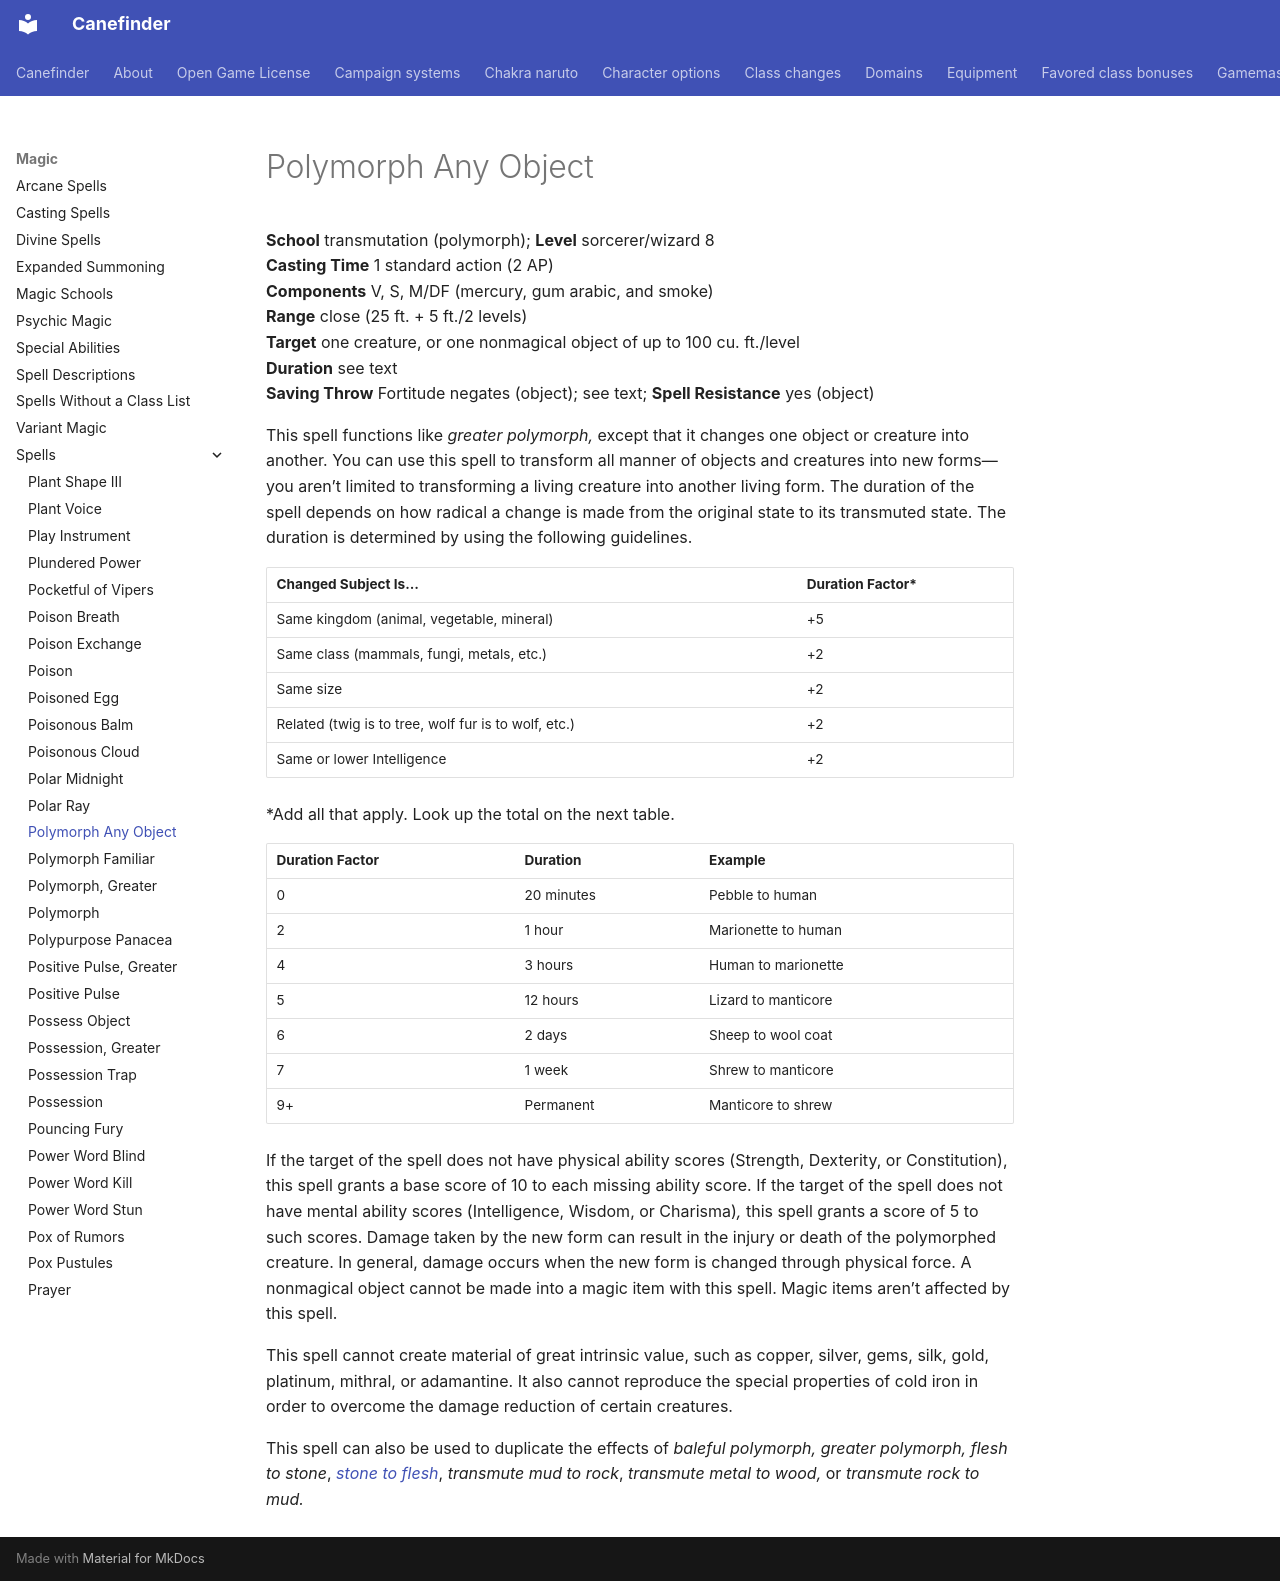

repository: canefinderhouserules/Canefinderhouserules · page: magic/spells/polymorph-any-object/index.html · generator: mkdocs

# Polymorph Any Object

**School** transmutation (polymorph); **Level** sorcerer/wizard 8  
**Casting Time** 1 standard action (2 AP)  
**Components** V, S, M/DF (mercury, gum arabic, and smoke)  
**Range** close (25 ft. + 5 ft./2 levels)  
**Target** one creature, or one nonmagical object of up to 100 cu. ft./level  
**Duration** see text  
**Saving Throw** Fortitude negates (object); see text; **Spell Resistance** yes (object)

This spell functions like *greater polymorph,* except that it changes one object or creature into another. You can use this spell to transform all manner of objects and creatures into new forms—you aren’t limited to transforming a living creature into another living form. The duration of the spell depends on how radical a change is made from the original state to its transmuted state. The duration is determined by using the following guidelines.

| Changed Subject Is… | Duration Factor* |
|---|---|
| Same kingdom (animal, vegetable, mineral) | +5 |
| Same class (mammals, fungi, metals, etc.) | +2 |
| Same size | +2 |
| Related (twig is to tree, wolf fur is to wolf, etc.) | +2 |
| Same or lower Intelligence | +2 |

*Add all that apply. Look up the total on the next table.

| Duration Factor | Duration | Example |
|---|---|---|
| 0 | 20 minutes | Pebble to human |
| 2 | 1 hour | Marionette to human |
| 4 | 3 hours | Human to marionette |
| 5 | 12 hours | Lizard to manticore |
| 6 | 2 days | Sheep to wool coat |
| 7 | 1 week | Shrew to manticore |
| 9+ | Permanent | Manticore to shrew |

If the target of the spell does not have physical ability scores (Strength, Dexterity, or Constitution), this spell grants a base score of 10 to each missing ability score. If the target of the spell does not have mental ability scores (Intelligence, Wisdom, or Charisma)*,* this spell grants a score of 5 to such scores. Damage taken by the new form can result in the injury or death of the polymorphed creature. In general, damage occurs when the new form is changed through physical force. A nonmagical object cannot be made into a magic item with this spell. Magic items aren’t affected by this spell.

This spell cannot create material of great intrinsic value, such as copper, silver, gems, silk, gold, platinum, mithral, or adamantine. It also cannot reproduce the special properties of cold iron in order to overcome the damage reduction of certain creatures.

This spell can also be used to duplicate the effects of *baleful* *polymorph, greater polymorph, flesh to stone*, [*stone to flesh*](stone-to-flesh.md), *transmute* *mud to rock*, *transmute metal to wood,* or *transmute rock to mud.*
